Run: headless pygame with SDL's dummy video driver; simulated clock (each Clock.tick advances the game by its frame time, no real sleeping); random seed 0; keys injected as events and as key.get_pressed() state; no mouse input.
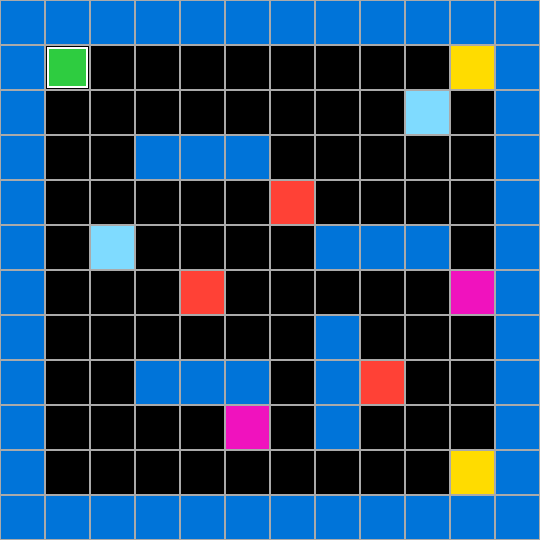
Frame 1 of 4 · flips 1–60 · no input
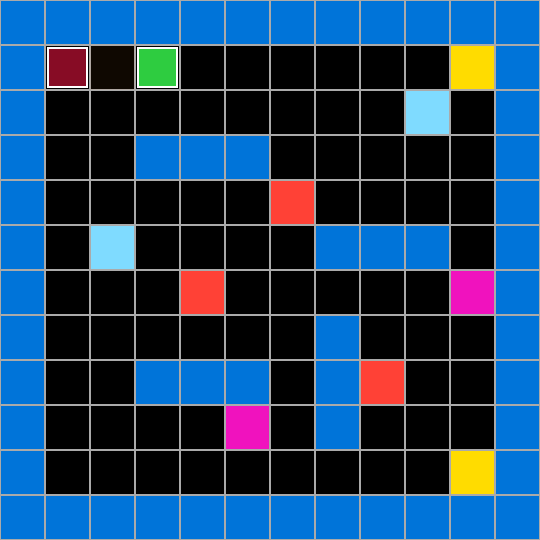
Frame 2 of 4 · flips 61–180 · tapped SPACE, RETURN · held RIGHT (→), D
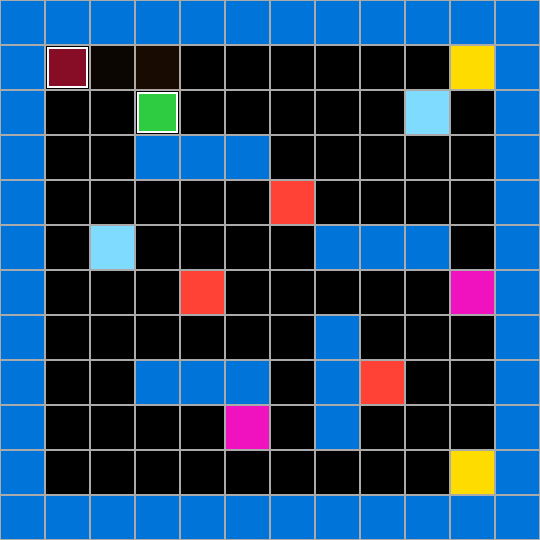
Frame 3 of 4 · flips 181–300 · held DOWN (↓), S
Frame 4 of 4 · flips 301–420 · held LEFT (←), A, UP (↑), W · screen same as frame 1, image omitted

The pygame program that drew these frames:

#!/usr/bin/env python3
"""
Shadow Walker - ARC AGI Style
Self-contained, directly runnable game file
"""

import sys
import os
from typing import List, Tuple, Optional, Dict
from enum import Enum
import random

# Try to import pygame, if it fails, try to run with the virtual environment
try:
    import pygame
except ImportError:
    # Try to run with the virtual environment python
    script_dir = os.path.dirname(os.path.abspath(__file__))
    parent_dir = os.path.dirname(script_dir)
    venv_python = os.path.join(parent_dir, "game_engine_env", "bin", "python")
    
    if os.path.exists(venv_python):
        os.execv(venv_python, [venv_python, __file__] + sys.argv[1:])
    else:
        print("Error: pygame not found and virtual environment not available")
        sys.exit(1)

# ARC color palette (hardcoded)
ARC_COLORS = {
    0: (0, 0, 0),        # Black
    1: (0, 116, 217),    # Blue  
    2: (255, 65, 54),    # Red
    3: (46, 204, 64),    # Green
    4: (255, 220, 0),    # Yellow
    5: (170, 170, 170),  # Gray
    6: (240, 18, 190),   # Magenta
    7: (255, 133, 27),   # Orange
    8: (127, 219, 255),  # Sky Blue
    9: (135, 12, 37)     # Maroon
}

class Direction(Enum):
    UP = (0, -1)
    DOWN = (0, 1)
    LEFT = (-1, 0)
    RIGHT = (1, 0)

class CellType(Enum):
    EMPTY = 0
    WALL = 1
    GOAL = 2
    PORTAL_BLUE = 3
    PORTAL_RED = 4
    HAZARD = 5

class Character:
    """A character that can move on the grid."""
    def __init__(self, x: int, y: int, color: int):
        self.x = x
        self.y = y
        self.color = color
        self.start_x = x
        self.start_y = y
        self.on_goal = False
    
    def move_to(self, x: int, y: int):
        """Move to new position."""
        self.x = x
        self.y = y
    
    def reset(self):
        """Reset to starting position."""
        self.x = self.start_x
        self.y = self.start_y
        self.on_goal = False

class ShadowWalker:
    """Shadow Walker puzzle game."""
    def __init__(self):
        pygame.init()
        
        # Game settings
        self.grid_size = 12
        self.cell_size = 45
        
        # Screen setup
        self.screen_width = self.grid_size * self.cell_size
        self.screen_height = self.grid_size * self.cell_size
        self.screen = pygame.display.set_mode((self.screen_width, self.screen_height))
        pygame.display.set_caption("Shadow Walker")
        
        # Game state
        self.clock = pygame.time.Clock()
        self.running = True
        self.fps = 8  # Slower for deliberate movement
        
        # Grid
        self.grid = [[CellType.EMPTY for _ in range(self.grid_size)] for _ in range(self.grid_size)]
        
        # Characters
        self.player = Character(1, 1, 3)  # Green player
        self.shadow = Character(1, 1, 9)  # Dark red shadow
        
        # Move history for shadow (reverse movement)
        self.move_history: List[Tuple[int, int]] = []
        self.max_history = 20
        
        # Portal pairs
        self.portals: Dict[int, List[Tuple[int, int]]] = {}
        
        # Game state
        self.won = False
        self.lost = False
        self.flash_timer = 0
        self.flash_duration = 1000
        self.level = 1
        
        self.setup_level()
    
    def setup_level(self):
        """Setup the current level."""
        # Clear grid
        for y in range(self.grid_size):
            for x in range(self.grid_size):
                self.grid[y][x] = CellType.EMPTY
        
        # Add walls around border
        for x in range(self.grid_size):
            self.grid[0][x] = CellType.WALL
            self.grid[self.grid_size-1][x] = CellType.WALL
        for y in range(self.grid_size):
            self.grid[y][0] = CellType.WALL
            self.grid[y][self.grid_size-1] = CellType.WALL
        
        # Add some internal walls
        obstacles = [
            (3, 3), (4, 3), (5, 3),
            (7, 5), (8, 5), (9, 5),
            (3, 8), (4, 8), (5, 8),
            (7, 7), (7, 8), (7, 9)
        ]
        for x, y in obstacles:
            if self.is_valid_pos(x, y):
                self.grid[y][x] = CellType.WALL
        
        # Add hazards (things that kill both characters)
        hazards = [(6, 4), (4, 6), (8, 8)]
        for x, y in hazards:
            if self.is_valid_pos(x, y):
                self.grid[y][x] = CellType.HAZARD
        
        # Add portal pairs
        self.portals = {
            3: [(2, 5), (9, 2)],  # Blue portals
            4: [(5, 9), (10, 6)]  # Red portals
        }
        
        for color, positions in self.portals.items():
            for x, y in positions:
                if self.is_valid_pos(x, y):
                    if color == 3:
                        self.grid[y][x] = CellType.PORTAL_BLUE
                    else:
                        self.grid[y][x] = CellType.PORTAL_RED
        
        # Add goals (both characters must reach goals)
        self.grid[10][10] = CellType.GOAL  # Player goal
        self.grid[1][10] = CellType.GOAL   # Shadow goal
        
        # Reset characters
        self.player.reset()
        self.shadow.reset()
        self.move_history.clear()
        self.move_history.append((self.player.x, self.player.y))
        
        # Reset game state
        self.won = False
        self.lost = False
        self.flash_timer = 0
    
    def is_valid_pos(self, x: int, y: int) -> bool:
        """Check if position is within grid bounds."""
        return 0 <= x < self.grid_size and 0 <= y < self.grid_size
    
    def can_move_to(self, x: int, y: int) -> bool:
        """Check if position is valid and not blocked."""
        if not self.is_valid_pos(x, y):
            return False
        return self.grid[y][x] != CellType.WALL
    
    def handle_portal(self, character: Character):
        """Handle portal teleportation."""
        cell_type = self.grid[character.y][character.x]
        
        if cell_type == CellType.PORTAL_BLUE:
            # Find the other blue portal
            other_portals = [pos for pos in self.portals[3] if pos != (character.x, character.y)]
            if other_portals:
                new_x, new_y = other_portals[0]
                character.move_to(new_x, new_y)
        
        elif cell_type == CellType.PORTAL_RED:
            # Find the other red portal
            other_portals = [pos for pos in self.portals[4] if pos != (character.x, character.y)]
            if other_portals:
                new_x, new_y = other_portals[0]
                character.move_to(new_x, new_y)
    
    def move_player(self, direction: Direction):
        """Move the player and update shadow."""
        if self.won or self.lost:
            return
        
        dx, dy = direction.value
        new_x = self.player.x + dx
        new_y = self.player.y + dy
        
        # Check if player can move
        if not self.can_move_to(new_x, new_y):
            return
        
        # Move player
        self.player.move_to(new_x, new_y)
        
        # Add to move history
        self.move_history.append((self.player.x, self.player.y))
        if len(self.move_history) > self.max_history:
            self.move_history.pop(0)
        
        # Handle player portal
        self.handle_portal(self.player)
        
        # Update shadow position (reverse of move history)
        if len(self.move_history) >= 2:
            # Shadow follows the reverse path
            shadow_index = len(self.move_history) - min(8, len(self.move_history))
            shadow_x, shadow_y = self.move_history[shadow_index]
            self.shadow.move_to(shadow_x, shadow_y)
            
            # Handle shadow portal
            self.handle_portal(self.shadow)
        
        # Check collisions and win conditions
        self.check_game_state()
    
    def check_game_state(self):
        """Check for win/loss conditions."""
        # Check if characters collide with hazards
        if (self.grid[self.player.y][self.player.x] == CellType.HAZARD or
            self.grid[self.shadow.y][self.shadow.x] == CellType.HAZARD):
            self.lost = True
            self.flash_timer = pygame.time.get_ticks()
            return
        
        # Check if characters collide with each other
        if self.player.x == self.shadow.x and self.player.y == self.shadow.y:
            self.lost = True
            self.flash_timer = pygame.time.get_ticks()
            return
        
        # Check win condition (both on goals)
        player_on_goal = self.grid[self.player.y][self.player.x] == CellType.GOAL
        shadow_on_goal = self.grid[self.shadow.y][self.shadow.x] == CellType.GOAL
        
        if player_on_goal and shadow_on_goal:
            self.won = True
            self.flash_timer = pygame.time.get_ticks()
    
    def reset_level(self):
        """Reset the current level."""
        self.setup_level()
    
    def next_level(self):
        """Go to next level."""
        self.level += 1
        self.setup_level()
    
    def update(self, dt: float):
        """Update game state."""
        current_time = pygame.time.get_ticks()
        
        # Handle win/loss timing
        if (self.won or self.lost) and self.flash_timer > 0:
            if current_time - self.flash_timer > self.flash_duration:
                if self.won:
                    self.next_level()
                else:
                    self.reset_level()
    
    def draw(self):
        """Draw the game."""
        self.screen.fill(ARC_COLORS[0])  # Black background
        
        # Draw grid
        for y in range(self.grid_size):
            for x in range(self.grid_size):
                rect = pygame.Rect(x * self.cell_size, y * self.cell_size, 
                                 self.cell_size, self.cell_size)
                
                cell_type = self.grid[y][x]
                
                if cell_type == CellType.WALL:
                    pygame.draw.rect(self.screen, ARC_COLORS[1], rect)  # Blue walls
                elif cell_type == CellType.GOAL:
                    pygame.draw.rect(self.screen, ARC_COLORS[4], rect)  # Yellow goals
                elif cell_type == CellType.PORTAL_BLUE:
                    pygame.draw.rect(self.screen, ARC_COLORS[8], rect)  # Sky blue portals
                elif cell_type == CellType.PORTAL_RED:
                    pygame.draw.rect(self.screen, ARC_COLORS[6], rect)  # Magenta portals
                elif cell_type == CellType.HAZARD:
                    pygame.draw.rect(self.screen, ARC_COLORS[2], rect)  # Red hazards
                
                # Grid lines
                pygame.draw.rect(self.screen, ARC_COLORS[5], rect, 1)
        
        # Draw movement trail (faded)
        for i, (x, y) in enumerate(self.move_history[:-1]):
            alpha = int(50 * (i / len(self.move_history)))
            trail_surface = pygame.Surface((self.cell_size, self.cell_size))
            trail_surface.set_alpha(alpha)
            trail_surface.fill(ARC_COLORS[7])  # Orange trail
            self.screen.blit(trail_surface, (x * self.cell_size, y * self.cell_size))
        
        # Draw shadow
        shadow_rect = pygame.Rect(self.shadow.x * self.cell_size + 2, 
                                self.shadow.y * self.cell_size + 2,
                                self.cell_size - 4, self.cell_size - 4)
        pygame.draw.rect(self.screen, ARC_COLORS[self.shadow.color], shadow_rect)
        pygame.draw.rect(self.screen, (255, 255, 255), shadow_rect, 2)
        
        # Draw player
        player_rect = pygame.Rect(self.player.x * self.cell_size + 2, 
                                self.player.y * self.cell_size + 2,
                                self.cell_size - 4, self.cell_size - 4)
        pygame.draw.rect(self.screen, ARC_COLORS[self.player.color], player_rect)
        pygame.draw.rect(self.screen, (255, 255, 255), player_rect, 2)
        
        # No UI text - pure visual experience
        
        # Win/Loss effects
        current_time = pygame.time.get_ticks()
        if self.won and self.flash_timer > 0:
            elapsed = current_time - self.flash_timer
            if elapsed < self.flash_duration:
                alpha = int(80 * (1 - elapsed / self.flash_duration))
                overlay = pygame.Surface((self.screen_width, self.screen_height))
                overlay.set_alpha(alpha)
                overlay.fill(ARC_COLORS[3])  # Green flash
                self.screen.blit(overlay, (0, 0))
        
        elif self.lost and self.flash_timer > 0:
            elapsed = current_time - self.flash_timer
            if elapsed < self.flash_duration:
                alpha = int(80 * (1 - elapsed / self.flash_duration))
                overlay = pygame.Surface((self.screen_width, self.screen_height))
                overlay.set_alpha(alpha)
                overlay.fill(ARC_COLORS[2])  # Red flash
                self.screen.blit(overlay, (0, 0))
    
    def handle_events(self):
        """Handle input events."""
        for event in pygame.event.get():
            if event.type == pygame.QUIT:
                self.running = False
            
            elif event.type == pygame.KEYDOWN:
                if event.key == pygame.K_ESCAPE:
                    self.running = False
                elif event.key == pygame.K_r:
                    self.reset_level()
                elif event.key in [pygame.K_w, pygame.K_UP]:
                    self.move_player(Direction.UP)
                elif event.key in [pygame.K_s, pygame.K_DOWN]:
                    self.move_player(Direction.DOWN)
                elif event.key in [pygame.K_a, pygame.K_LEFT]:
                    self.move_player(Direction.LEFT)
                elif event.key in [pygame.K_d, pygame.K_RIGHT]:
                    self.move_player(Direction.RIGHT)
    
    def run(self):
        """Main game loop."""
        
        while self.running:
            dt = self.clock.tick(self.fps)
            
            self.handle_events()
            self.update(dt)
            self.draw()
            
            pygame.display.flip()
        
        pygame.quit()

if __name__ == "__main__":
    game = ShadowWalker()
    game.run()
